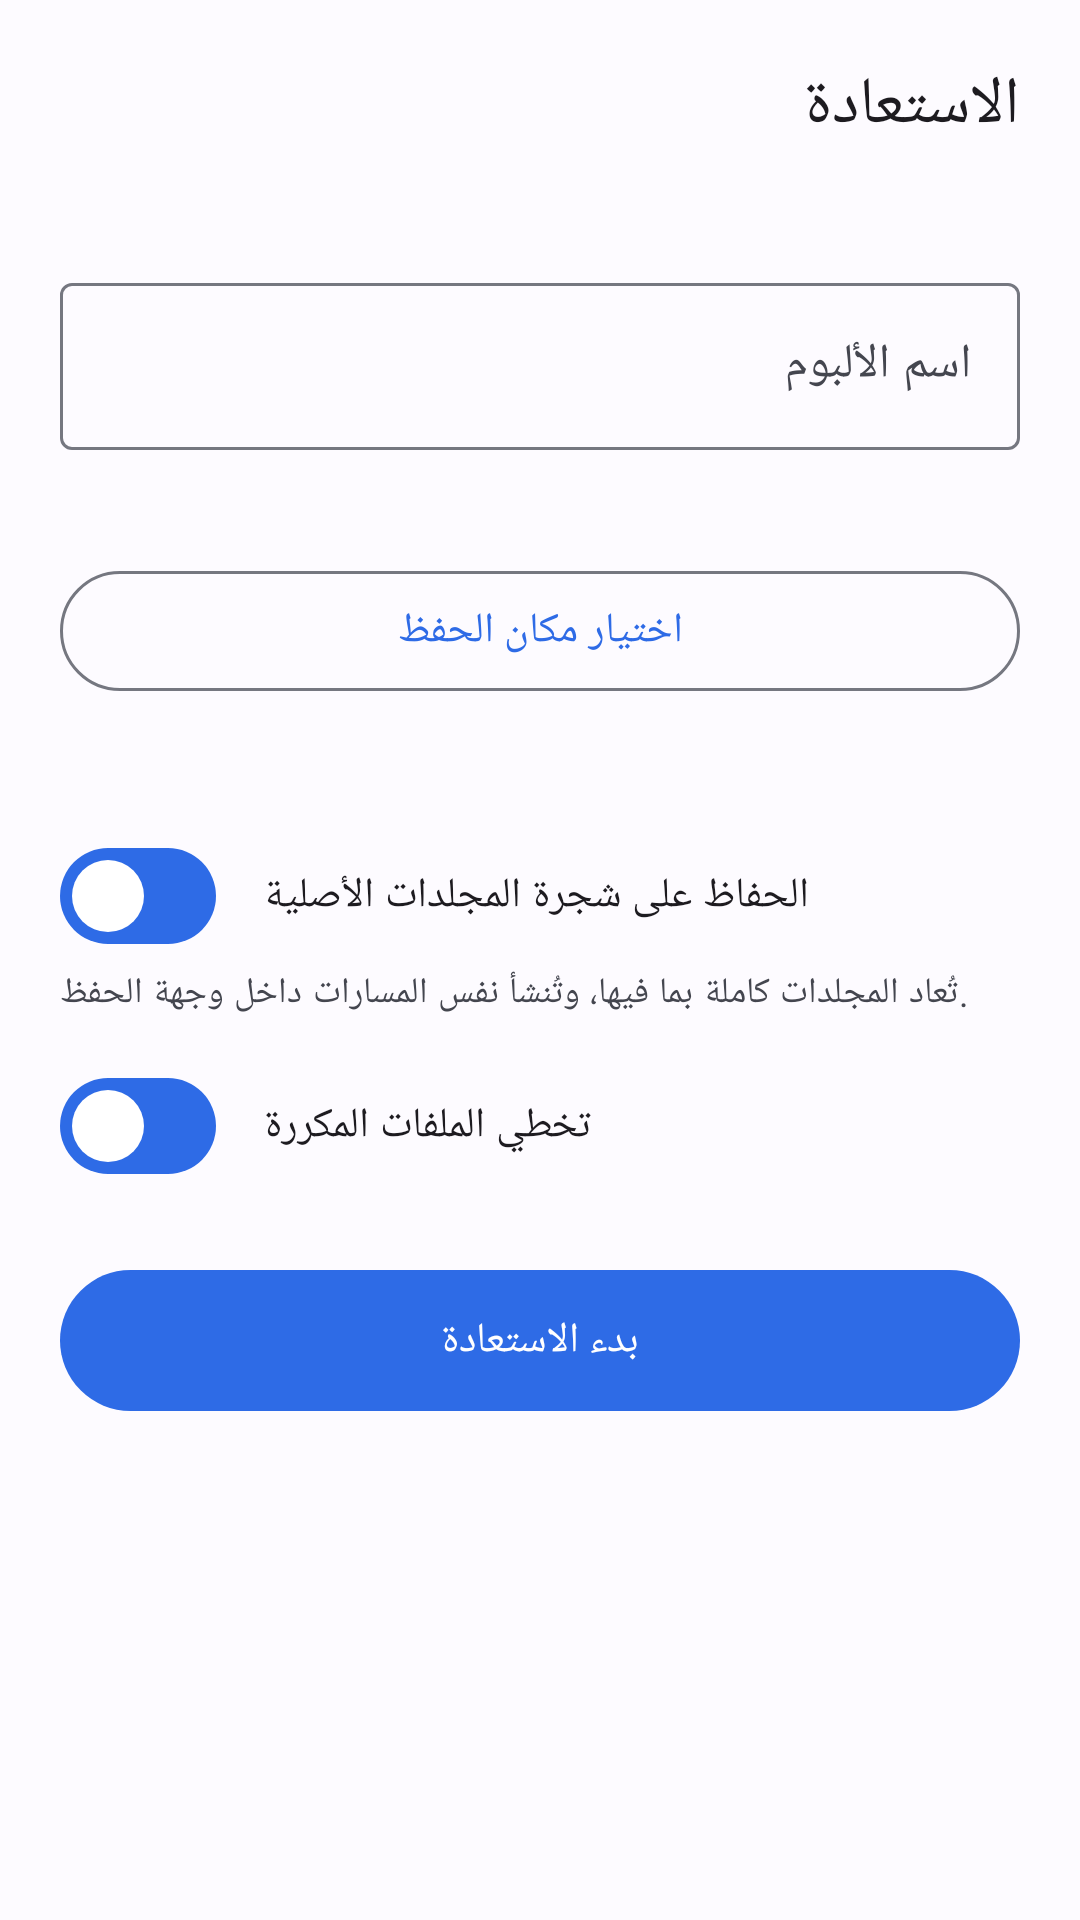

Here is an Android app screen rendered from its layout file. Give the layout XML and the strings, colors and styles it references.
<!-- AndroidManifest.xml: application theme Theme.DeepRecovery -->
<!-- res/layout/sheet_recovery.xml -->
<?xml version="1.0" encoding="utf-8"?>
<LinearLayout xmlns:android="http://schemas.android.com/apk/res/android"
    xmlns:app="http://schemas.android.com/apk/res-auto"
    xmlns:tools="http://schemas.android.com/tools"
    android:layout_width="match_parent"
    android:layout_height="wrap_content"
    android:layoutDirection="rtl"
    android:orientation="vertical"
    android:padding="20dp">

    <TextView
        android:layout_width="wrap_content"
        android:layout_height="wrap_content"
        android:text="@string/recovery_title"
        android:textAppearance="?attr/textAppearanceTitleLarge" />

    <TextView
        android:id="@+id/summaryText"
        android:layout_width="match_parent"
        android:layout_height="wrap_content"
        android:layout_marginTop="4dp"
        android:textAppearance="?attr/textAppearanceBodyMedium"
        android:textColor="?attr/colorOnSurfaceVariant"
        tools:text="تم تحديد 24 ملف" />

    
    <com.google.android.material.textfield.TextInputLayout
        android:id="@+id/albumLayout"
        style="@style/Widget.Material3.TextInputLayout.OutlinedBox"
        android:layout_width="match_parent"
        android:layout_height="wrap_content"
        android:layout_marginTop="16dp"
        android:hint="@string/recovery_album_hint"
        app:startIconDrawable="@drawable/ic_folder">

        <com.google.android.material.textfield.TextInputEditText
            android:id="@+id/albumInput"
            android:layout_width="match_parent"
            android:layout_height="wrap_content"
            android:imeOptions="actionDone"
            android:inputType="text"
            android:maxLines="1" />

    </com.google.android.material.textfield.TextInputLayout>

    <TextView
        android:id="@+id/albumHelp"
        android:layout_width="match_parent"
        android:layout_height="wrap_content"
        android:layout_marginStart="4dp"
        android:layout_marginTop="4dp"
        android:textAppearance="?attr/textAppearanceBodySmall"
        android:textColor="?attr/colorOnSurfaceVariant"
        tools:text="ستُحفظ في: Pictures/MyAlbum" />

    <com.google.android.material.button.MaterialButton
        android:id="@+id/chooseDestinationButton"
        style="@style/Widget.Material3.Button.OutlinedButton"
        android:layout_width="match_parent"
        android:layout_height="wrap_content"
        android:layout_marginTop="16dp"
        android:text="@string/recovery_choose_destination"
        app:icon="@drawable/ic_folder" />

    <TextView
        android:id="@+id/destinationText"
        android:layout_width="match_parent"
        android:layout_height="wrap_content"
        android:layout_marginTop="8dp"
        android:ellipsize="middle"
        android:singleLine="true"
        android:textAppearance="?attr/textAppearanceLabelMedium"
        tools:text="وجهة الحفظ: DeepRecoveryPro" />

    <com.google.android.material.materialswitch.MaterialSwitch
        android:id="@+id/preserveSwitch"
        android:layout_width="match_parent"
        android:layout_height="wrap_content"
        android:layout_marginTop="16dp"
        android:checked="true"
        android:text="@string/preserve_structure" />

    <TextView
        android:layout_width="match_parent"
        android:layout_height="wrap_content"
        android:layout_marginStart="4dp"
        android:text="@string/preserve_structure_desc"
        android:textAppearance="?attr/textAppearanceBodySmall"
        android:textColor="?attr/colorOnSurfaceVariant" />

    <com.google.android.material.materialswitch.MaterialSwitch
        android:id="@+id/skipDuplicatesSwitch"
        android:layout_width="match_parent"
        android:layout_height="wrap_content"
        android:layout_marginTop="12dp"
        android:checked="true"
        android:text="@string/recovery_skip_duplicates" />

    <com.google.android.material.progressindicator.LinearProgressIndicator
        android:id="@+id/recoveryProgress"
        android:layout_width="match_parent"
        android:layout_height="wrap_content"
        android:layout_marginTop="20dp"
        android:visibility="gone"
        app:trackCornerRadius="4dp"
        tools:visibility="visible" />

    <TextView
        android:id="@+id/progressText"
        android:layout_width="match_parent"
        android:layout_height="wrap_content"
        android:layout_marginTop="8dp"
        android:ellipsize="middle"
        android:singleLine="true"
        android:textAppearance="?attr/textAppearanceLabelMedium"
        android:visibility="gone"
        tools:text="جارٍ الاستعادة 12 من 24"
        tools:visibility="visible" />

    <com.google.android.material.button.MaterialButton
        android:id="@+id/startRecoveryButton"
        android:layout_width="match_parent"
        android:layout_height="wrap_content"
        android:layout_marginTop="20dp"
        android:paddingVertical="14dp"
        android:text="@string/recovery_start"
        app:icon="@drawable/ic_restore" />

</LinearLayout>
<!-- resources referenced by this layout -->
<resources>
  <string name="preserve_structure">الحفاظ على شجرة المجلدات الأصلية</string>
  <string name="preserve_structure_desc">تُعاد المجلدات كاملة بما فيها، وتُنشأ نفس المسارات داخل وجهة الحفظ.</string>
  <string name="recovery_album_hint">اسم الألبوم</string>
  <string name="recovery_choose_destination">اختيار مكان الحفظ</string>
  <string name="recovery_skip_duplicates">تخطي الملفات المكررة</string>
  <string name="recovery_start">بدء الاستعادة</string>
  <string name="recovery_title">الاستعادة</string>
  <style name="Theme.DeepRecovery" parent="Theme.Material3.DayNight.NoActionBar">
          <item name="colorPrimary">@color/md_primary</item>
          <item name="colorOnPrimary">@color/md_on_primary</item>
          <item name="colorPrimaryContainer">@color/md_primary_container</item>
          <item name="colorOnPrimaryContainer">@color/md_on_primary_container</item>
  
          <item name="colorSecondary">@color/md_secondary</item>
          <item name="colorOnSecondary">@color/md_on_secondary</item>
          <item name="colorSecondaryContainer">@color/md_secondary_container</item>
          <item name="colorOnSecondaryContainer">@color/md_on_secondary_container</item>
  
          <item name="colorTertiary">@color/md_tertiary</item>
          <item name="colorOnTertiary">@color/md_on_tertiary</item>
  
          <item name="colorError">@color/md_error</item>
          <item name="colorOnError">@color/md_on_error</item>
  
          <item name="android:colorBackground">@color/md_background</item>
          <item name="colorOnBackground">@color/md_on_background</item>
          <item name="colorSurface">@color/md_surface</item>
          <item name="colorOnSurface">@color/md_on_surface</item>
          <item name="colorSurfaceVariant">@color/md_surface_variant</item>
          <item name="colorOnSurfaceVariant">@color/md_on_surface_variant</item>
          <item name="colorOutline">@color/md_outline</item>
  
          <item name="android:statusBarColor">?attr/colorSurface</item>
          <item name="android:navigationBarColor">?attr/colorSurface</item>
          <item name="android:windowLightStatusBar" tools:targetApi="m">true</item>
  
          
          <item name="android:layoutDirection">rtl</item>
          <item name="android:textDirection">locale</item>
      </style>
  <color name="md_primary">#2E6BE6</color>
  <color name="md_on_primary">#FFFFFF</color>
  <color name="md_primary_container">#DCE4FF</color>
  <color name="md_on_primary_container">#001945</color>
  <color name="md_secondary">#00696E</color>
  <color name="md_on_secondary">#FFFFFF</color>
  <color name="md_secondary_container">#9CF1F6</color>
  <color name="md_on_secondary_container">#002021</color>
  <color name="md_tertiary">#7B4EAF</color>
  <color name="md_on_tertiary">#FFFFFF</color>
  <color name="md_error">#BA1A1A</color>
  <color name="md_on_error">#FFFFFF</color>
  <color name="md_background">#FDFBFF</color>
  <color name="md_on_background">#1B1B1F</color>
  <color name="md_surface">#FDFBFF</color>
  <color name="md_on_surface">#1B1B1F</color>
  <color name="md_surface_variant">#E1E2EC</color>
  <color name="md_on_surface_variant">#44464F</color>
  <color name="md_outline">#757780</color>
</resources>
